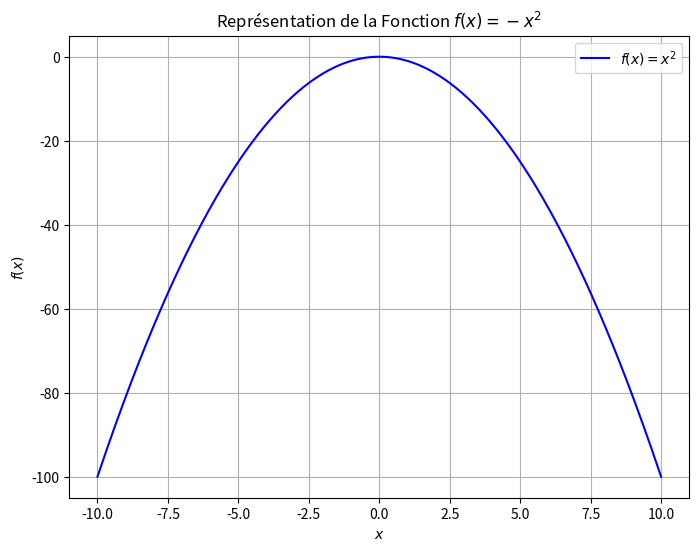

This figure's Python source:
import numpy as np
import matplotlib.pyplot as plt

def f(x):
    return -x ** 2

# Définir une gamme de valeurs pour x
x = np.linspace(-10, 10, 400)
# Calculer f(x) pour chaque valeur de x
y = f(x)


%matplotlib inline
plt.figure(figsize=(8, 6))
plt.plot(x, y, label='$f(x) = x^2$', color='blue')
plt.xlabel('$x$')
plt.ylabel('$f(x)$')
plt.title('Représentation de la Fonction $f(x) = -x^2$')
plt.legend()
plt.grid(True)
plt.show()


